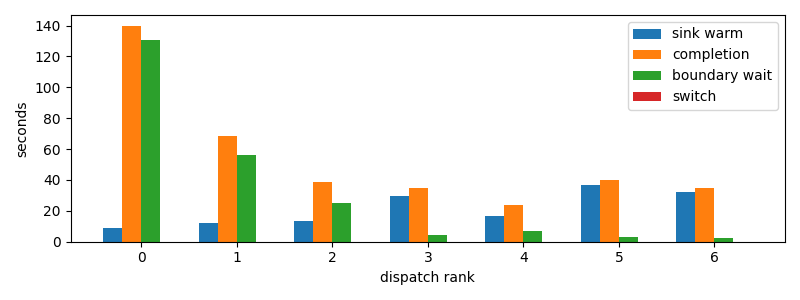

The file beside this chart, header and first rows:
dispatch_rank, id, action, first_token_s, sink_warm_s, completion_s, source_boundary_wait_s, switch_downtime_s
0, codex:73d322d0-b601-1dd9-84c4-159b0295cf…, R, 8.914, 9.068, 139.8, 130.8, 2.09808349609375e-05
1, codex:3a9add4f-7f4c-6dc9-0af3-0d592a15d7…, R, 12.15, 12.37, 68.56, 56.19, 1.8596649169921875e-05
2, codex:842c9d93-3430-2ff2-e472-e555d14138…, R, 13.37, 13.43, 38.66, 25.23, 1.6450881958007812e-05
3, codex:bf2442df-c14f-7346-b281-c4876e3981…, R, 29.9, 29.9, 34.53, 4.628, 2.4318695068359375e-05
4, claude:304bbbf3-c270-26de-d2e2-07b7d40c1…, R, 16.84, 16.84, 23.81, 6.969, 1.6927719116210938e-05
5, claude:9beeddeb-27fb-44b4-3825-80aab7624…, R, 36.68, 36.68, 39.69, 3.018, 4.1484832763671875e-05
6, claude:df288165-d61f-e5fa-9828-0786d6133…, R, 31.94, 31.94, 34.62, 2.677, 2.384185791015625e-05
